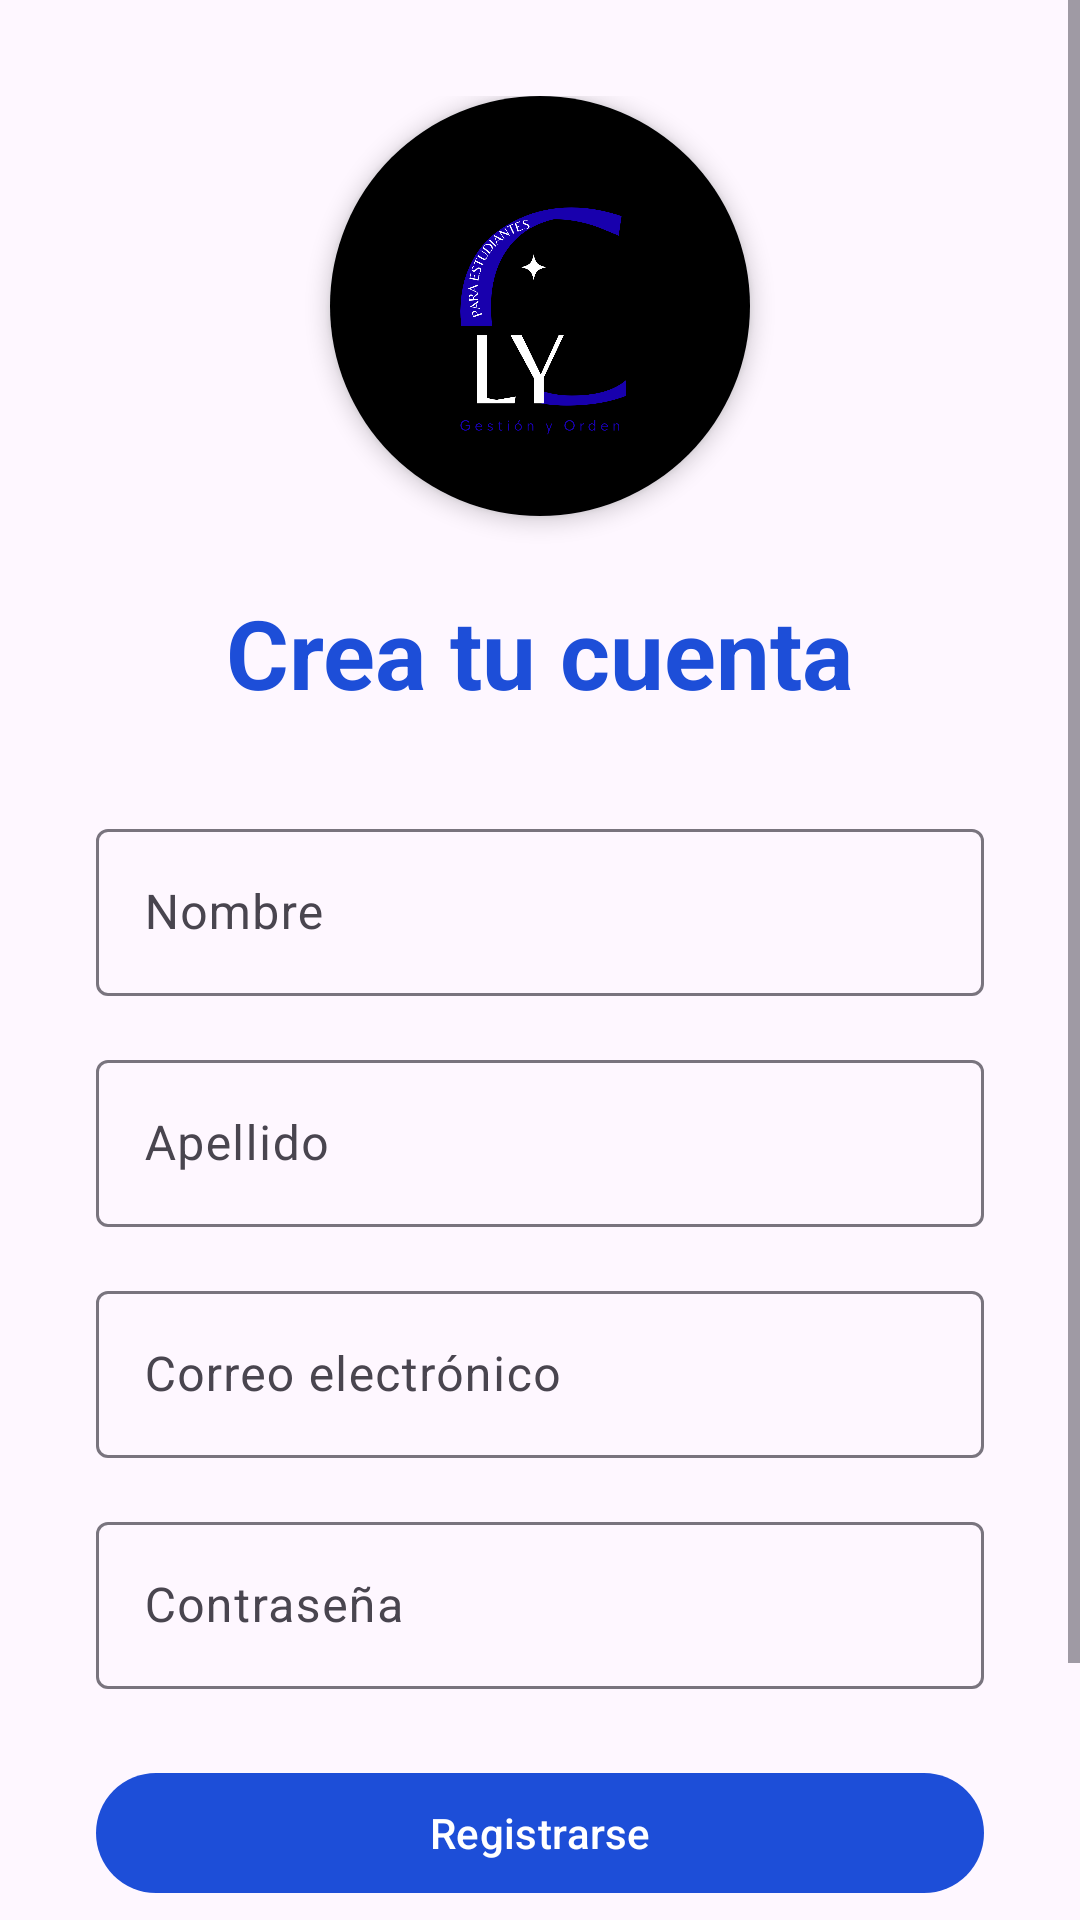

Here is an Android app screen rendered from its layout file. Give the layout XML and the strings, colors and styles it references.
<!-- AndroidManifest.xml: application theme Theme.ClassLy -->
<!-- res/layout/fragment_register.xml -->
<?xml version="1.0" encoding="utf-8"?>
<ScrollView xmlns:android="http://schemas.android.com/apk/res/android"
    xmlns:app="http://schemas.android.com/apk/res-auto"
    android:layout_width="match_parent"
    android:layout_height="match_parent"
    android:fillViewport="true">

    <LinearLayout
        android:layout_width="match_parent"
        android:layout_height="wrap_content"
        android:gravity="center"
        android:orientation="vertical"
        android:padding="32dp">

        <com.google.android.material.card.MaterialCardView
            android:layout_width="140dp"
            android:layout_height="140dp"
            android:layout_marginBottom="24dp"
            app:cardCornerRadius="70dp"
            app:cardElevation="4dp"
            app:strokeWidth="0dp">

            <ImageView
                android:layout_width="match_parent"
                android:layout_height="match_parent"
                android:src="@drawable/logo_classly"
                android:contentDescription="@string/app_name"
                android:scaleType="centerCrop" />
        </com.google.android.material.card.MaterialCardView>

        <TextView
            android:layout_width="wrap_content"
            android:layout_height="wrap_content"
            android:text="@string/create_account"
            android:textColor="?attr/colorPrimary"
            android:textSize="32sp"
            android:textStyle="bold" />

        <com.google.android.material.textfield.TextInputLayout
            android:layout_width="match_parent"
            android:layout_height="wrap_content"
            android:layout_marginTop="32dp"
            android:hint="@string/hint_name"
            style="@style/Widget.Material3.TextInputLayout.OutlinedBox">

            <com.google.android.material.textfield.TextInputEditText
                android:id="@+id/etName"
                android:layout_width="match_parent"
                android:layout_height="wrap_content"
                android:inputType="textPersonName" />
        </com.google.android.material.textfield.TextInputLayout>

        <com.google.android.material.textfield.TextInputLayout
            android:layout_width="match_parent"
            android:layout_height="wrap_content"
            android:layout_marginTop="16dp"
            android:hint="@string/hint_surname"
            style="@style/Widget.Material3.TextInputLayout.OutlinedBox">

            <com.google.android.material.textfield.TextInputEditText
                android:id="@+id/etSurname"
                android:layout_width="match_parent"
                android:layout_height="wrap_content"
                android:inputType="textPersonName" />
        </com.google.android.material.textfield.TextInputLayout>

        <com.google.android.material.textfield.TextInputLayout
            android:layout_width="match_parent"
            android:layout_height="wrap_content"
            android:layout_marginTop="16dp"
            android:hint="@string/hint_email"
            style="@style/Widget.Material3.TextInputLayout.OutlinedBox">

            <com.google.android.material.textfield.TextInputEditText
                android:id="@+id/etEmail"
                android:layout_width="match_parent"
                android:layout_height="wrap_content"
                android:inputType="textEmailAddress" />
        </com.google.android.material.textfield.TextInputLayout>

        <com.google.android.material.textfield.TextInputLayout
            android:layout_width="match_parent"
            android:layout_height="wrap_content"
            android:layout_marginTop="16dp"
            android:hint="@string/hint_password"
            style="@style/Widget.Material3.TextInputLayout.OutlinedBox">

            <com.google.android.material.textfield.TextInputEditText
                android:id="@+id/etPassword"
                android:layout_width="match_parent"
                android:layout_height="wrap_content"
                android:inputType="textPassword" />
        </com.google.android.material.textfield.TextInputLayout>

        <com.google.android.material.button.MaterialButton
            android:id="@+id/btnRegister"
            android:layout_width="match_parent"
            android:layout_height="wrap_content"
            android:layout_marginTop="24dp"
            android:text="@string/btn_register" />

        <com.google.android.material.button.MaterialButton
            android:id="@+id/btnNavigateLogin"
            style="@style/Widget.Material3.Button.TextButton"
            android:layout_width="match_parent"
            android:layout_height="wrap_content"
            android:layout_marginTop="24dp"
            android:text="@string/btn_navigate_login" />

    </LinearLayout>
</ScrollView>
<!-- resources referenced by this layout -->
<resources>
  <!-- drawable logo_classly: png bitmap (drawable, 63005 bytes) -->
  <string name="app_name">ClassLy</string>
  <string name="btn_navigate_login">¿Ya tienes cuenta? Inicia sesión</string>
  <string name="btn_register">Registrarse</string>
  <string name="create_account">Crea tu cuenta</string>
  <string name="hint_email">Correo electrónico</string>
  <string name="hint_name">Nombre</string>
  <string name="hint_password">Contraseña</string>
  <string name="hint_surname">Apellido</string>
  <style name="Theme.ClassLy" parent="Theme.Material3.DayNight.NoActionBar">
          <item name="colorPrimary">@color/primary</item>
          <item name="colorOnPrimary">@color/white</item>
          <item name="colorPrimaryContainer">@color/primary</item>
          <item name="colorOnPrimaryContainer">@color/white</item>
          <item name="colorSecondary">@color/secondary</item>
          <item name="colorSecondaryContainer">@color/secondary</item>
          <item name="colorTertiary">@color/tertiary</item>
          <item name="android:statusBarColor">?attr/colorSurface</item>
          <item name="android:windowLightStatusBar">true</item>
      </style>
  <color name="primary">#1D4ED8</color>
  <color name="white">#FFFFFFFF</color>
  <color name="secondary">#475569</color>
  <color name="tertiary">#0EA5E9</color>
</resources>
